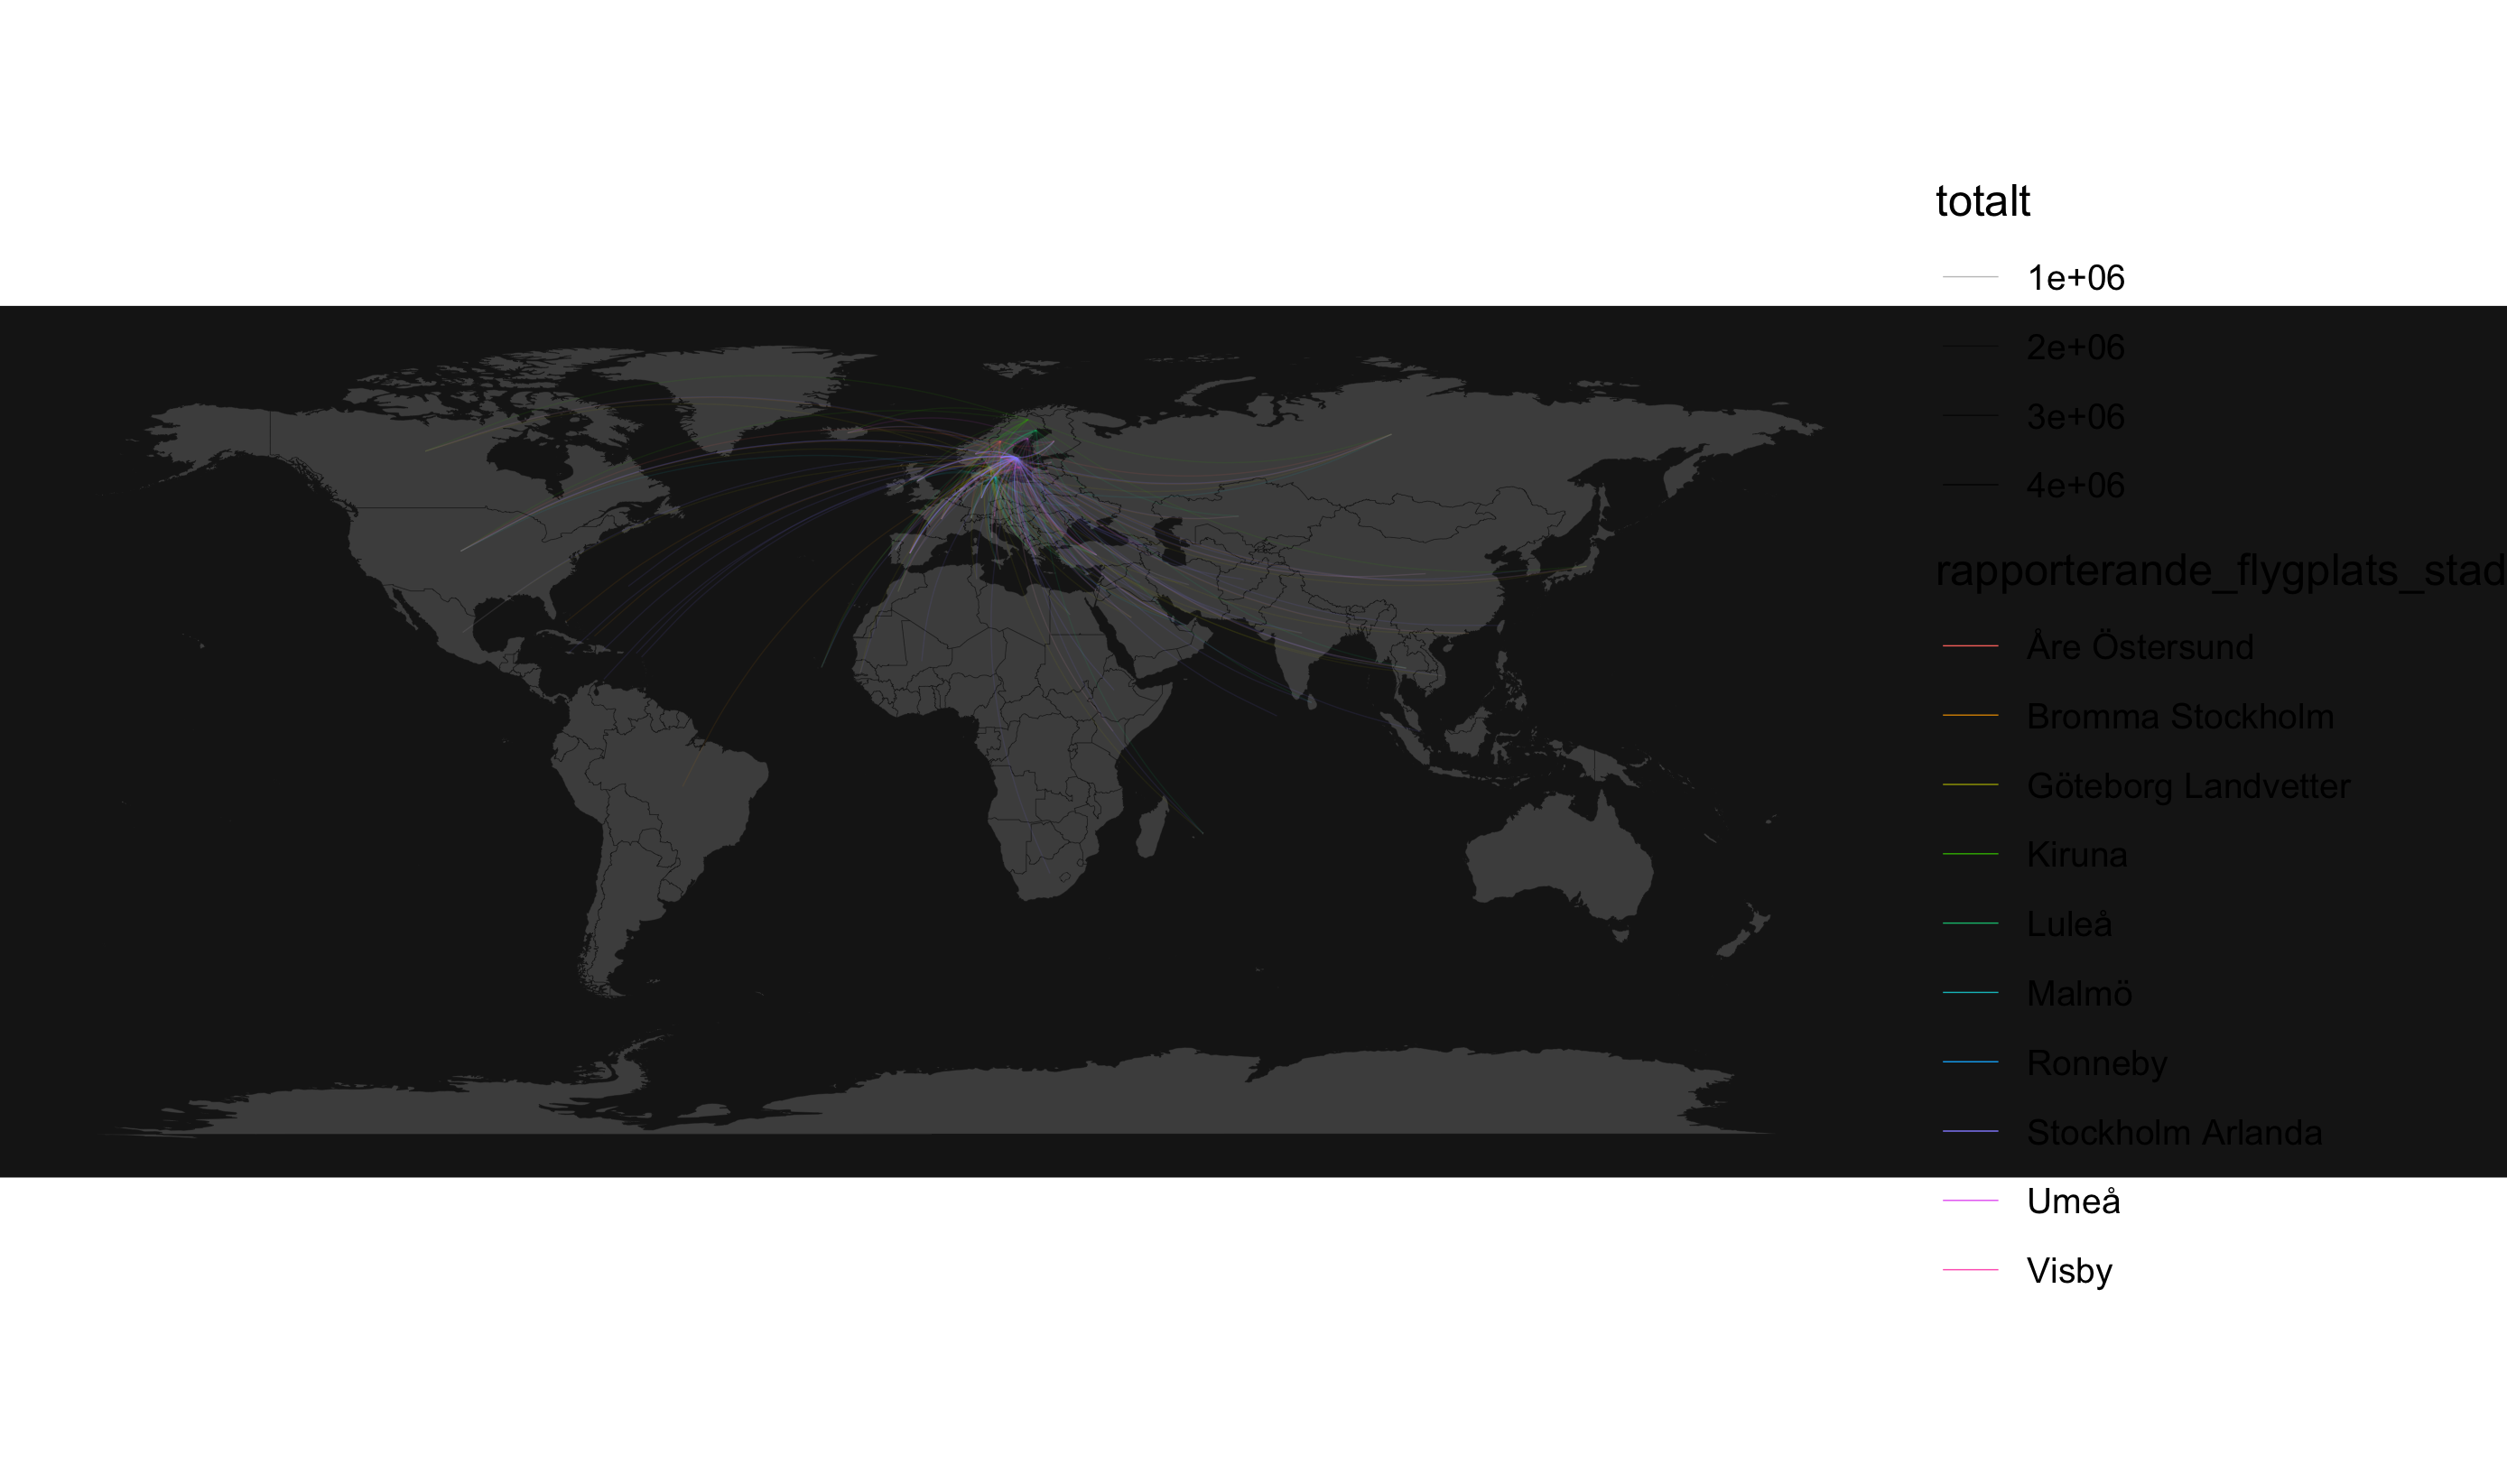

Write R code to recreate this figure.
library(tidyverse)
library(readxl)
library(janitor)
# library(tidygeocoder)
library(geosphere)
library(maps)

destinations_2019_xlsx <- read_xlsx(here::here("2020", "22-movement", "data", "destinationsstatistik_2019.xlsx"), skip = 5) %>% 
  clean_names()

destinations_2019 <- destinations_2019_xlsx %>% 
  fill(rapporterande_flygplats_stad, land) %>% 
  filter(row_number() != 2) %>% 
  mutate(totalt = as.numeric(totalt))

# countries <- destinations_2019 %>%
#   distinct(land) %>%
#   filter(str_detect(land, "Summa|Country|okänt", negate = TRUE))
# 
# country_coord <- geo(country = countries$land, method = "osm")

# write_csv(country_coord, file = here::here("2020", "22-movement", "data", "countries_coordinates.csv"))

# airports_coord <- destinations_2019 %>% 
#   distinct(rapporterande_flygplats_stad) %>% 
#   filter(str_detect(rapporterande_flygplats_stad, "Summa|summa|Reporting", negate = TRUE))
# 
# write_csv(airports_coord, file = here::here("2020", "22-movement", "data", "airports_coordinates.csv"))

coordinates <- read_csv(here::here("2020", "22-movement", "data", "countries_coordinates.csv")) 
airports <- read_csv(here::here("2020", "22-movement", "data", "airports_coordinates.csv")) 

country_totals_2019 <- destinations_2019 %>% 
  filter(str_detect(land, "Summa")) %>% 
  mutate(country = str_remove(land, " Summa")) %>% 
  left_join(coordinates) %>% 
  rename(to_lat = lat, to_long = long) %>% 
  left_join(airports) %>% 
  rename(from_lat = lat, from_long = long) %>% 
  filter(!is.na(from_lat) & !is.na(to_lat))

# from <- cbind(country_totals_2019$from_long, country_totals_2019$from_lat)
# to <- cbind(country_totals_2019$to_long, country_totals_2019$to_lat)
# 
# inter <- gcIntermediate(from, to, addStartEnd=TRUE)
# 
# map("world", col="#f2f2f2", fill=TRUE, bg="white", lwd=0.05)
# lines(inter, lwd=2)

world_map <- map_data("world")

ggplot(country_totals_2019) +
  geom_polygon(data = world_map, aes(x = long, y = lat, group = group), fill = "grey30", colour = "grey10", size = 0.05) +
  geom_curve(aes(x = from_long, y = from_lat, xend = to_long, yend = to_lat, alpha = totalt, color = rapporterande_flygplats_stad), curvature = 0.2, size = 0.15) +
  scale_alpha_continuous(range = c(0.1, 1)) +
	coord_fixed() +
  theme_void() +
  theme(
    plot.background = element_rect(fill = "grey10", color = NA)
  ) +
	ggsave(here::here("2020", "22-movement", "22-movement.png"), dpi = 320)
